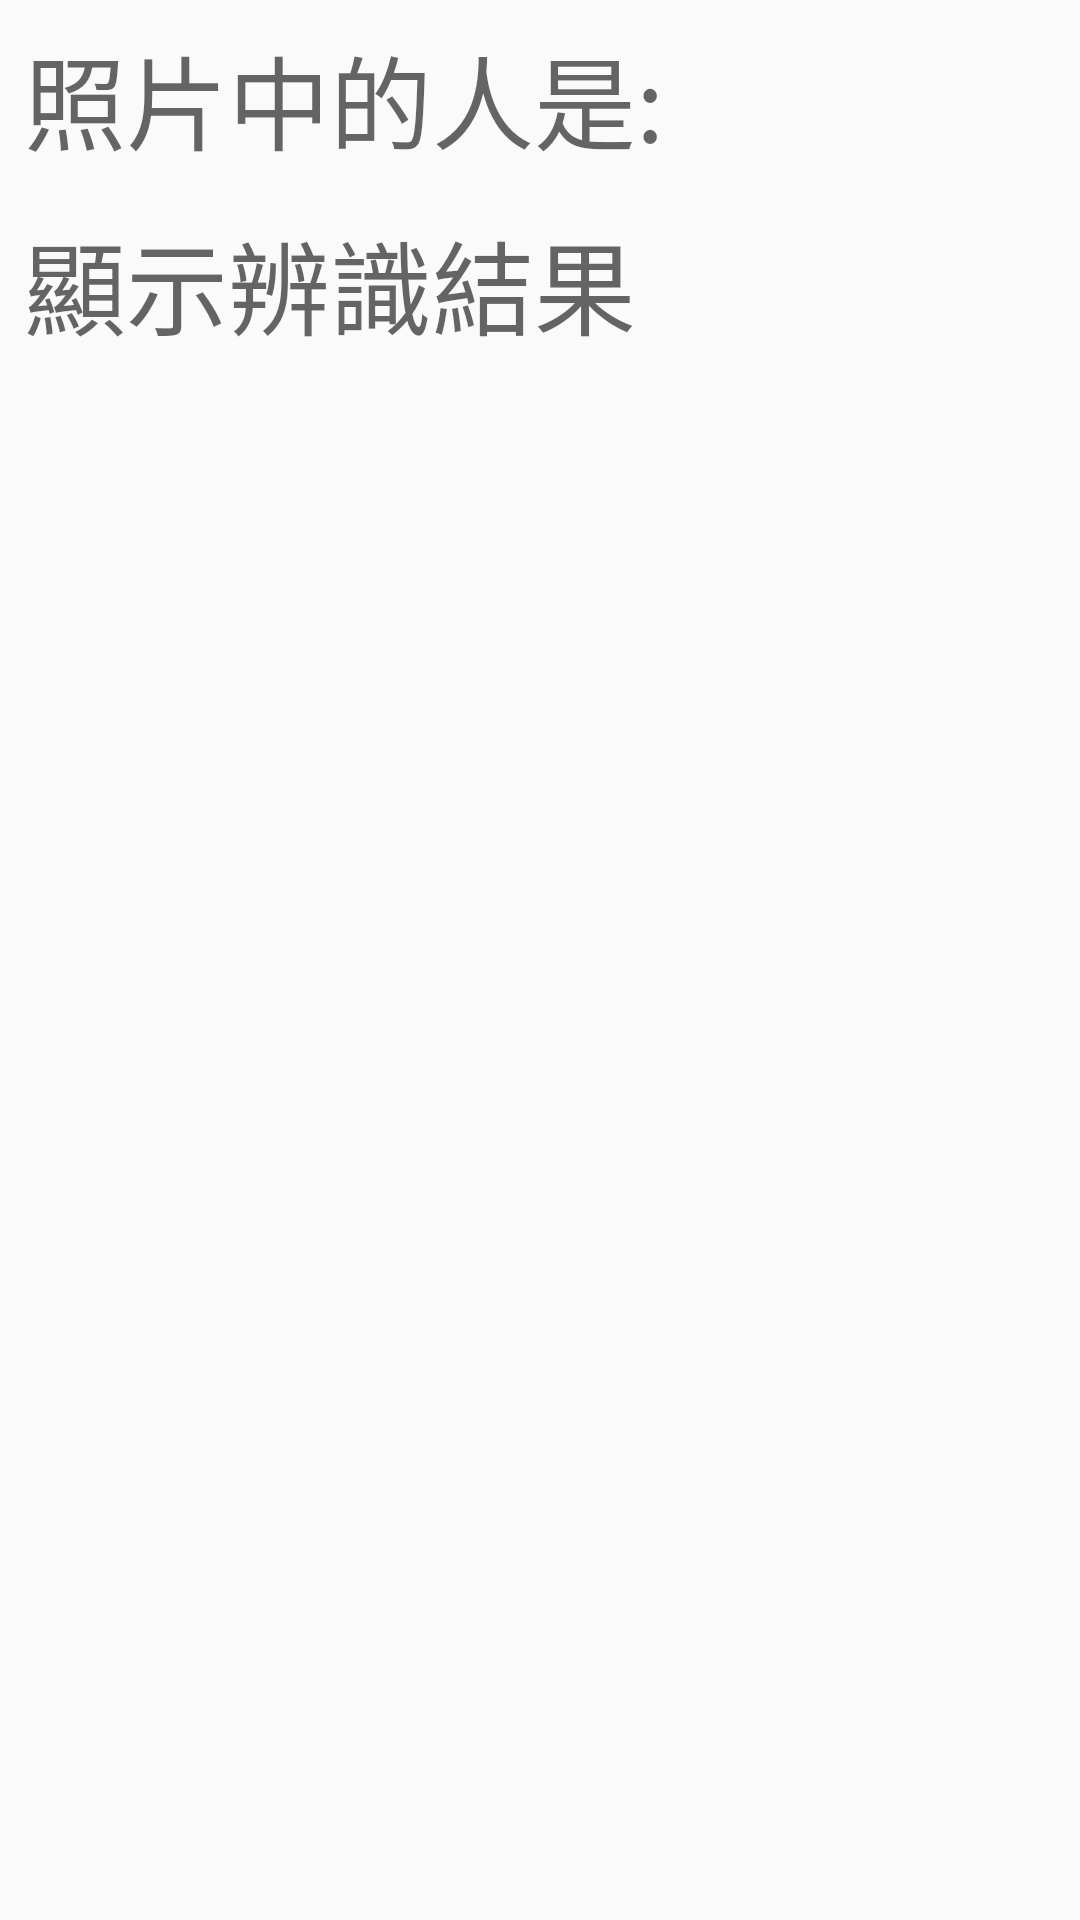

Produce the Android XML layout that renders to this screen, including the resource entries it uses.
<!-- AndroidManifest.xml: application theme AppTheme -->
<!-- res/layout/activity_result.xml -->
<?xml version="1.0" encoding="utf-8"?>
<androidx.constraintlayout.widget.ConstraintLayout xmlns:android="http://schemas.android.com/apk/res/android"
    xmlns:app="http://schemas.android.com/apk/res-auto"
    xmlns:tools="http://schemas.android.com/tools"
    android:layout_width="match_parent"
    android:layout_height="match_parent"
    android:visibility="visible"
    tools:context=".activity.ResultActivity">

    <TextView
        android:id="@+id/textView2"
        android:layout_width="wrap_content"
        android:layout_height="wrap_content"
        android:layout_marginStart="8dp"
        android:layout_marginLeft="8dp"
        android:layout_marginTop="8dp"
        android:text="照片中的人是:"
        android:textAppearance="@style/TextAppearance.AppCompat.Display1"
        app:layout_constraintStart_toStartOf="parent"
        app:layout_constraintTop_toTopOf="parent" />

    <TextView
        android:id="@+id/t_result"
        android:layout_width="wrap_content"
        android:layout_height="wrap_content"
        android:layout_marginStart="8dp"
        android:layout_marginTop="12dp"
        android:hint="顯示辨識結果"
        android:textAppearance="@style/TextAppearance.AppCompat.Display1"
        android:textColor="@android:color/holo_red_dark"
        app:layout_constraintStart_toStartOf="parent"
        app:layout_constraintTop_toBottomOf="@+id/textView2" />

    <ProgressBar
        android:id="@+id/p_progress"
        style="?android:attr/progressBarStyle"
        android:layout_width="wrap_content"
        android:layout_height="wrap_content"
        android:layout_marginStart="8dp"
        android:layout_marginTop="8dp"
        android:layout_marginEnd="8dp"
        android:visibility="gone"
        app:layout_constraintEnd_toEndOf="parent"
        app:layout_constraintStart_toStartOf="parent"
        app:layout_constraintTop_toBottomOf="@+id/t_result" />
</androidx.constraintlayout.widget.ConstraintLayout>
<!-- resources referenced by this layout -->
<resources>
  <style name="AppTheme" parent="Theme.AppCompat.Light.DarkActionBar">
          
          <item name="colorPrimary">@color/colorPrimary</item>
          <item name="colorPrimaryDark">@color/colorPrimaryDark</item>
          <item name="colorAccent">@color/colorAccent</item>
      </style>
  <color name="colorPrimary">#3F51B5</color>
  <color name="colorPrimaryDark">#303F9F</color>
  <color name="colorAccent">#FF4081</color>
</resources>
